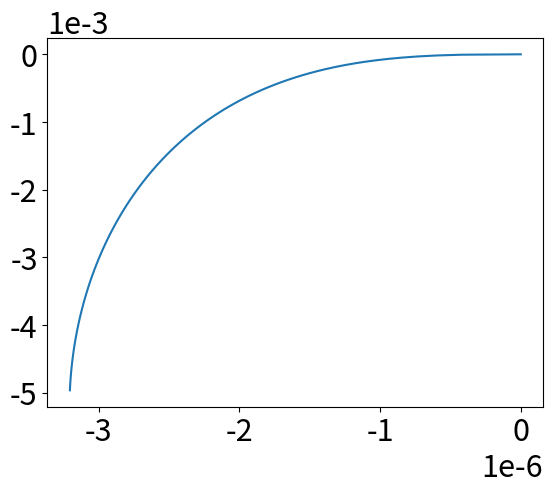

Python code for this plot:
import matplotlib.pylab as plt
from numpy import arange, sqrt, pi

font = {'size'   : 22}

plt.rc('font',**font)

E = 7.1e7; R = 1e-4; gamma = 20.0;

a = arange(0, R*0.1, R*0.001)

delta = a**2 / R - sqrt(2 * pi * gamma * a / E)

F = 4.0 / 3.0 * E / R * a**3.0 - sqrt(8.0 * pi * gamma * E * a**3.0)

plt.plot(delta, F)
plt.ticklabel_format(style='sci', axis='x', scilimits=(0,0))
plt.ticklabel_format(style='sci', axis='y', scilimits=(0,0))

plt.show()
